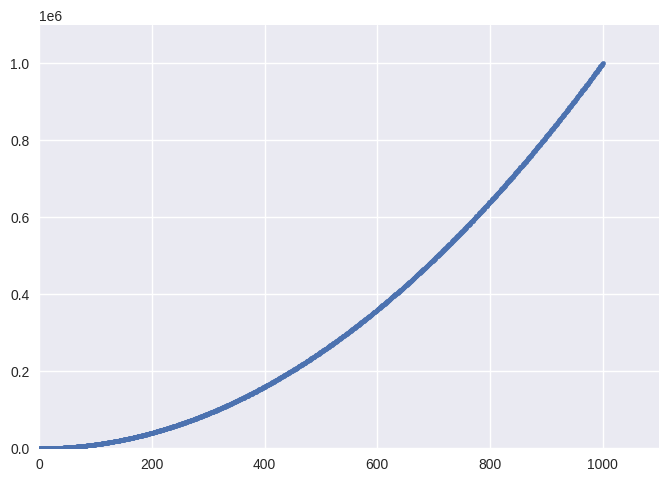

The matplotlib source for this figure:
import matplotlib.pyplot as plt

# # Using the Seaborn style
# plt.style.use('seaborn-v0_8')

# # Creating a scatter plot with multiple points
# input_values = [1, 2, 3, 4, 5]
# squares = [1, 4, 9, 16, 25]

# fig, ax = plt.subplots()
# ax.scatter(input_values, squares, s=100)  # Increased point size for visibility

# # Setting chart title and labeling axes
# ax.set_title("Square Numbers", fontsize=24)
# ax.set_xlabel("Value", fontsize=14)
# ax.set_ylabel("Square of Value", fontsize=14)

# # Setting the size of tick labels
# ax.tick_params(axis='both', which='major', labelsize=14)

# # Showing the plot
# plt.show()

# # Saving the plot to a file
# fig.savefig('scatter_plot.png')




# x_values = [1, 2, 3, 4, 5]
# y_values = [1, 4, 9, 16, 25]

# plt.style.use('seaborn-v0_8')
# fig, ax = plt.subplots()
# ax.scatter(x_values, y_values, s=100)

# # Setting the size of tick labels
# ax.tick_params(axis='both', which='major', labelsize=14)

# # Showing the plot
# plt.show()

# # Saving the plot to a file
# fig.savefig('scatter_plot.png')


x_values = range(1, 1001)
y_values = [x**2 for x in x_values]

plt.style.use('seaborn-v0_8')
fig, ax = plt.subplots()
ax.scatter(x_values, y_values, s=10)

# Setting the size of tick labels
ax.axis([0, 1100, 0, 1_100_000])

# Showing the plot
plt.show()

# Saving the plot to a file
fig.savefig('scatter_plot.png')


